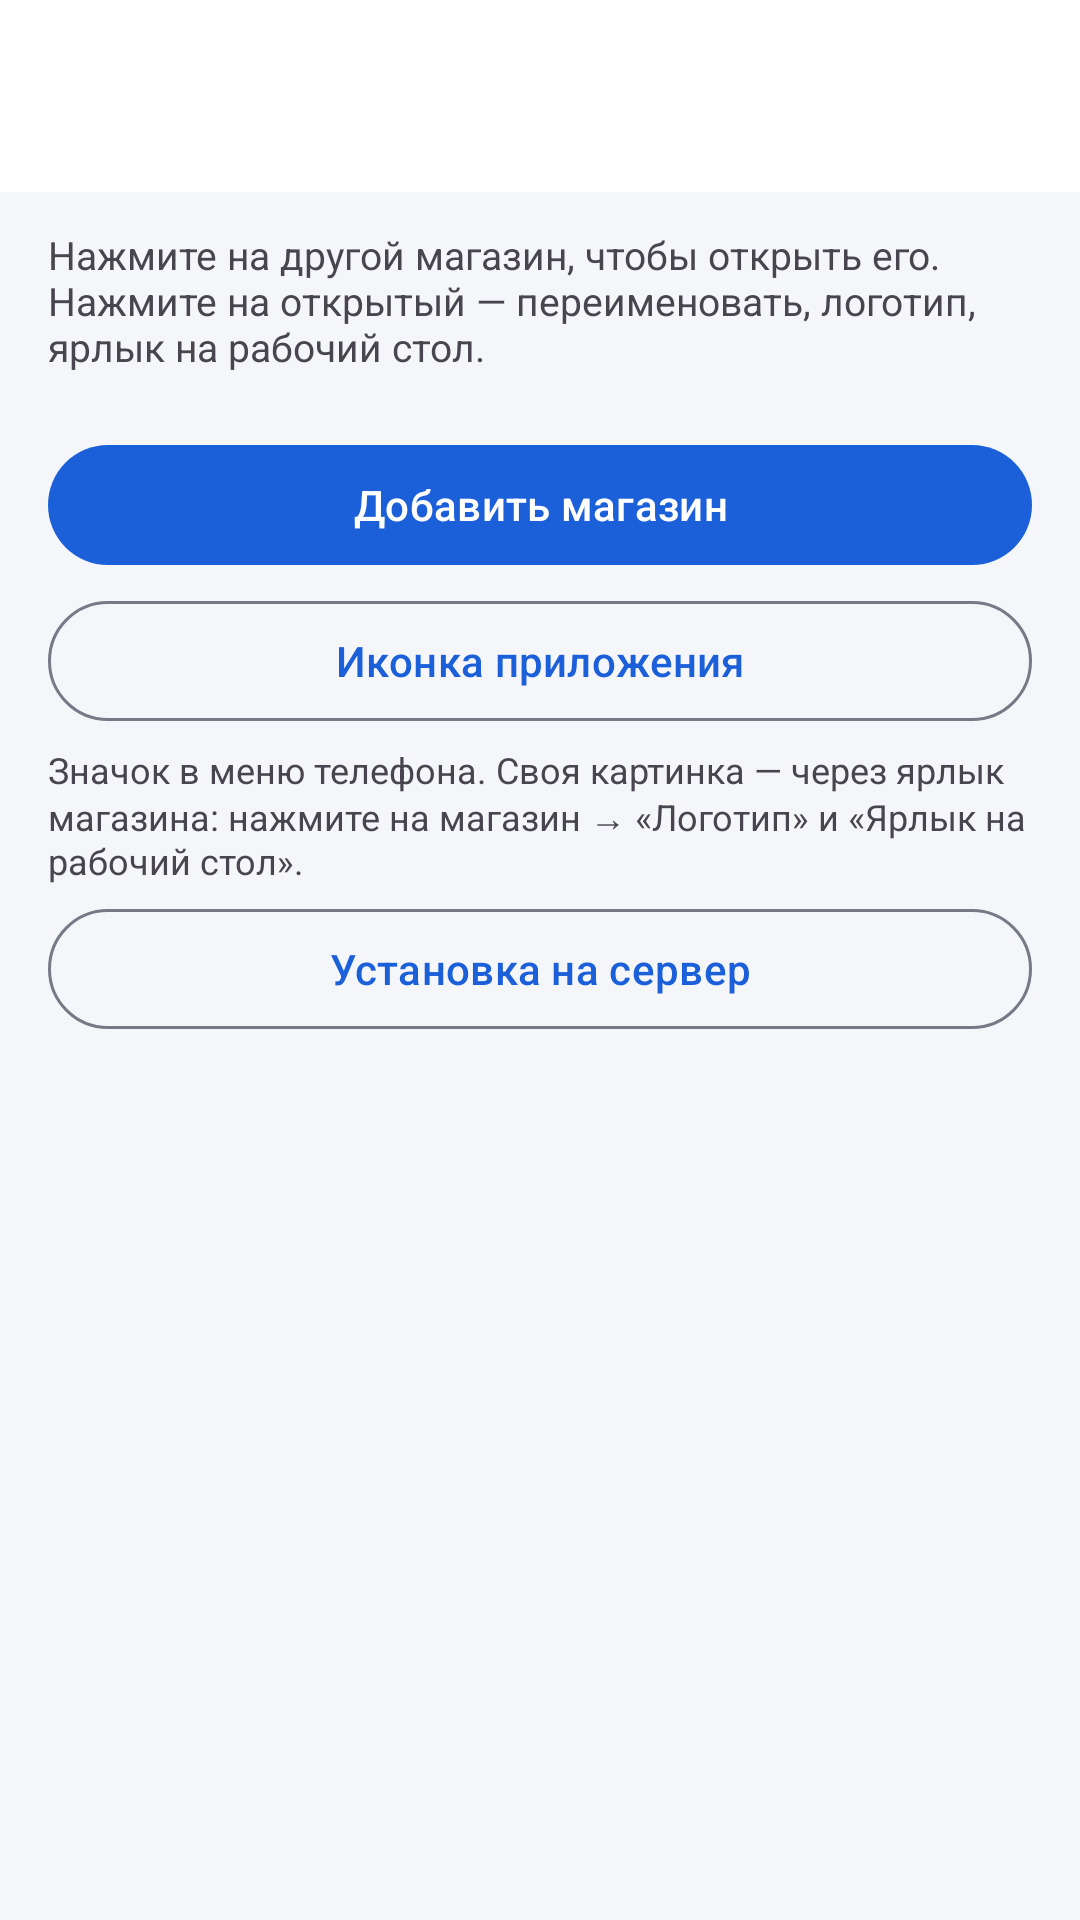

The Android layout XML behind this screen, and the referenced resources:
<!-- AndroidManifest.xml: application theme Theme.CRMSistems -->
<!-- res/layout/activity_shops.xml -->
<?xml version="1.0" encoding="utf-8"?>
<LinearLayout xmlns:android="http://schemas.android.com/apk/res/android"
    android:id="@+id/root"
    android:layout_width="match_parent"
    android:layout_height="match_parent"
    android:background="?android:attr/colorBackground"
    android:orientation="vertical">

    <include
        android:id="@+id/appbarInc"
        layout="@layout/view_toolbar" />

    <androidx.core.widget.NestedScrollView
        android:id="@+id/scroll"
        android:layout_width="match_parent"
        android:layout_height="0dp"
        android:layout_weight="1">

        <LinearLayout
            android:layout_width="match_parent"
            android:layout_height="wrap_content"
            android:orientation="vertical"
            android:paddingBottom="24dp">

            <TextView
                android:id="@+id/intro"
                android:layout_width="wrap_content"
                android:layout_height="wrap_content"
                android:layout_marginStart="16dp"
                android:layout_marginTop="12dp"
                android:layout_marginEnd="16dp"
                android:text="@string/shops_intro"
                android:textColor="?android:attr/textColorSecondary"
                android:textSize="13sp" />

            <com.google.android.material.card.MaterialCardView
                style="@style/Widget.Crm.Card"
                android:layout_width="match_parent"
                android:layout_height="wrap_content">

                <LinearLayout
                    android:id="@+id/list"
                    android:layout_width="match_parent"
                    android:layout_height="wrap_content"
                    android:orientation="vertical" />
            </com.google.android.material.card.MaterialCardView>

            <com.google.android.material.button.MaterialButton
                android:id="@+id/add"
                android:layout_width="match_parent"
                android:layout_height="wrap_content"
                android:layout_marginStart="16dp"
                android:layout_marginTop="12dp"
                android:layout_marginEnd="16dp"
                android:text="@string/shops_add"
                android:icon="@drawable/ic_add" />

            <com.google.android.material.button.MaterialButton
                android:id="@+id/appIcon"
                style="@style/Widget.Material3.Button.OutlinedButton"
                android:layout_width="match_parent"
                android:layout_height="wrap_content"
                android:layout_marginStart="16dp"
                android:layout_marginTop="4dp"
                android:layout_marginEnd="16dp"
                android:text="@string/app_icon_title" />

            <TextView
                android:id="@+id/appIconHint"
                android:layout_width="wrap_content"
                android:layout_height="wrap_content"
                android:layout_marginStart="16dp"
                android:layout_marginTop="4dp"
                android:layout_marginEnd="16dp"
                android:text="@string/app_icon_hint"
                android:textColor="?android:attr/textColorSecondary"
                android:textSize="12sp" />

            <com.google.android.material.button.MaterialButton
                android:id="@+id/deploy"
                style="@style/Widget.Material3.Button.OutlinedButton"
                android:layout_width="match_parent"
                android:layout_height="wrap_content"
                android:layout_marginStart="16dp"
                android:layout_marginTop="4dp"
                android:layout_marginEnd="16dp"
                android:text="@string/deploy_title" />
        </LinearLayout>
    </androidx.core.widget.NestedScrollView>
</LinearLayout>
<!-- res/layout/view_toolbar.xml (included above) -->
<?xml version="1.0" encoding="utf-8"?>
<com.google.android.material.appbar.AppBarLayout xmlns:android="http://schemas.android.com/apk/res/android"
    xmlns:app="http://schemas.android.com/apk/res-auto"
    android:id="@+id/appBar"
    android:layout_width="match_parent"
    android:layout_height="wrap_content">

    <com.google.android.material.appbar.MaterialToolbar
        android:id="@+id/toolbar"
        android:layout_width="match_parent"
        android:layout_height="?attr/actionBarSize"
        app:navigationIcon="@drawable/ic_arrow_back" />
</com.google.android.material.appbar.AppBarLayout>
<!-- resources referenced by this layout -->
<resources>
  <string name="app_icon_hint">Значок в меню телефона. Своя картинка — через ярлык магазина: нажмите на магазин → «Логотип» и «Ярлык на рабочий стол».</string>
  <string name="app_icon_title">Иконка приложения</string>
  <string name="deploy_title">Установка на сервер</string>
  <string name="shops_add">Добавить магазин</string>
  <string name="shops_intro">Нажмите на другой магазин, чтобы открыть его. Нажмите на открытый — переименовать, логотип, ярлык на рабочий стол.</string>
  <style name="Widget.Crm.Card" parent="Widget.Material3.CardView.Elevated">
          <item name="cardCornerRadius">18dp</item>
          <item name="cardElevation">0dp</item>
          <item name="strokeWidth">1dp</item>
          <item name="strokeColor">?attr/colorOutlineVariant</item>
          <item name="android:layout_marginStart">12dp</item>
          <item name="android:layout_marginEnd">12dp</item>
          <item name="android:layout_marginTop">8dp</item>
      </style>
  <style name="Theme.CRMSistems" parent="Base.Theme.CRMSistems" />
  <style name="Base.Theme.CRMSistems" parent="Theme.Material3.DayNight.NoActionBar">
          <item name="colorPrimary">#1B5FD9</item>
          <item name="colorOnPrimary">#FFFFFF</item>
          <item name="colorPrimaryContainer">#DCE6FF</item>
          <item name="colorOnPrimaryContainer">#001B4B</item>
  
          <item name="colorSecondary">#00875A</item>
          <item name="colorOnSecondary">#FFFFFF</item>
          <item name="colorSecondaryContainer">#C6F2E1</item>
          <item name="colorOnSecondaryContainer">#00281A</item>
  
          <item name="colorTertiary">#7A5AF8</item>
          <item name="colorOnTertiary">#FFFFFF</item>
          <item name="colorTertiaryContainer">#E7DEFF</item>
          <item name="colorOnTertiaryContainer">#22005D</item>
  
          <item name="colorError">#BA1A1A</item>
          <item name="colorOnError">#FFFFFF</item>
          <item name="colorErrorContainer">#FFDAD6</item>
          <item name="colorOnErrorContainer">#410002</item>
  
          <item name="android:colorBackground">#F5F6FA</item>
          <item name="colorOnBackground">#191C22</item>
          <item name="colorSurface">#FFFFFF</item>
          <item name="colorOnSurface">#191C22</item>
          <item name="colorSurfaceVariant">#E2E4EE</item>
          <item name="colorOnSurfaceVariant">#454A56</item>
          <item name="colorOutline">#767A87</item>
          <item name="colorOutlineVariant">#C6C9D4</item>
  
          <item name="android:windowLightStatusBar">true</item>
          <item name="android:windowLightNavigationBar">true</item>
          <item name="android:statusBarColor" tools:targetApi="21">@android:color/transparent</item>
          <item name="android:navigationBarColor" tools:targetApi="21">@android:color/transparent</item>
      </style>
</resources>
